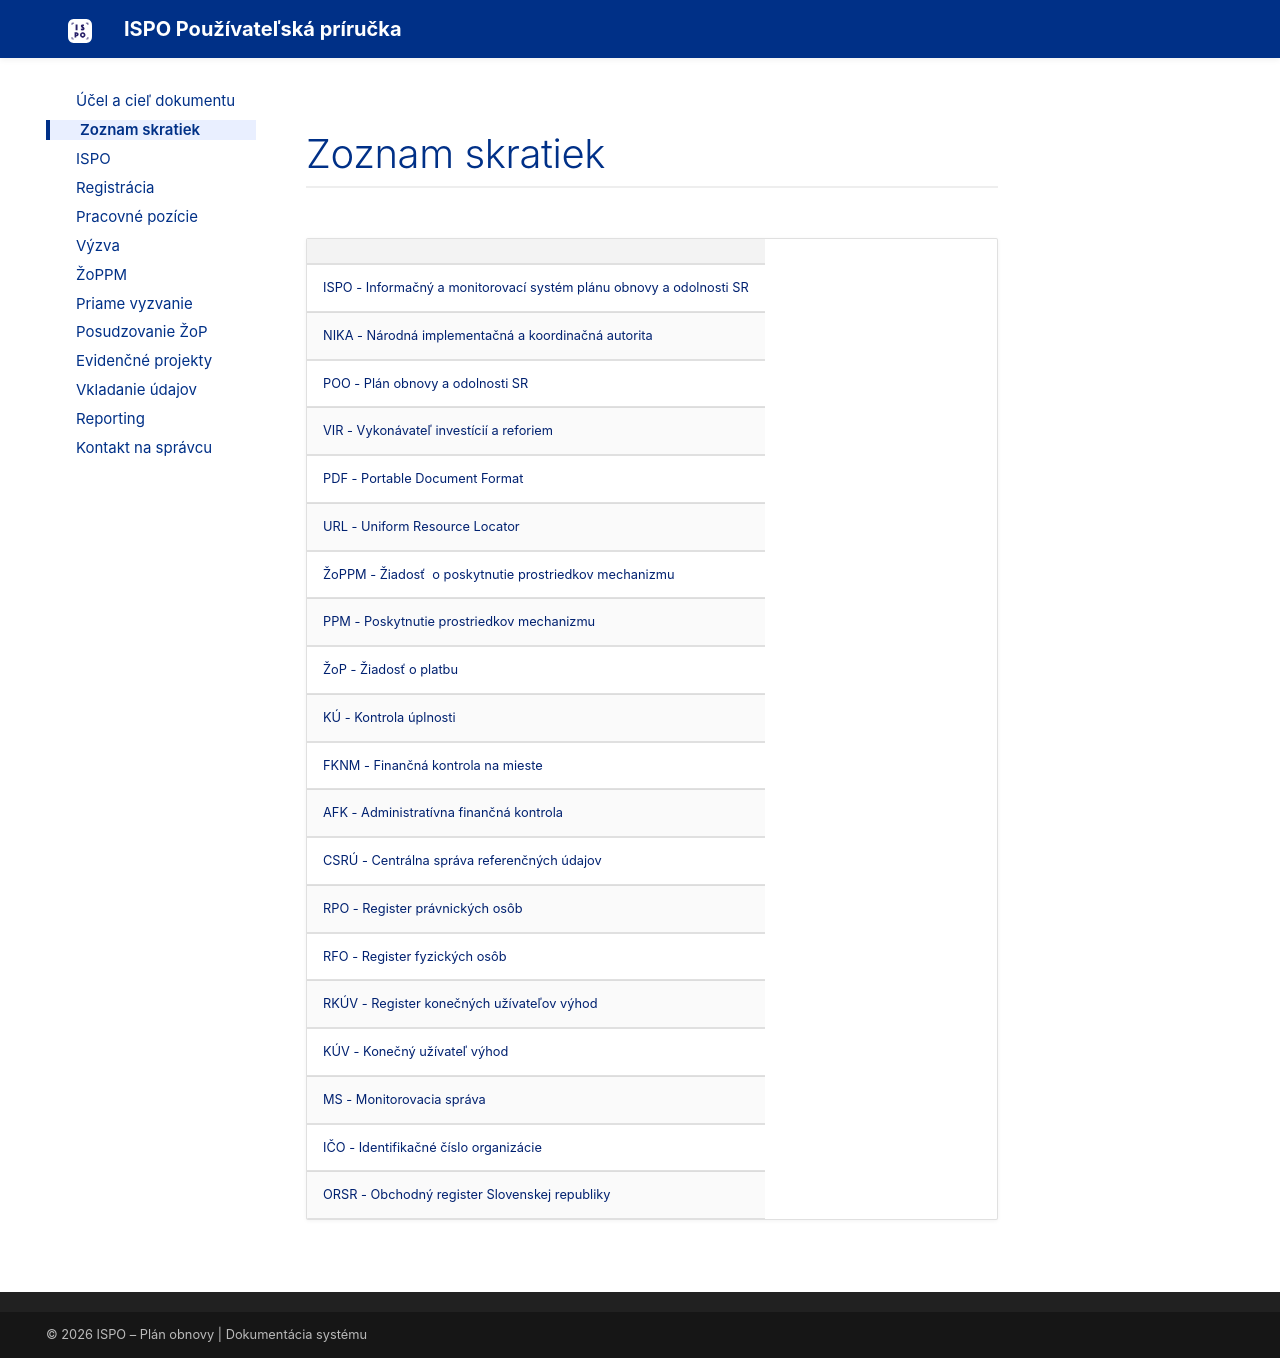

repository: ispo-internal/ispo-user-manual · page: zoznam-skratiek/index.html · generator: mkdocs

# Zoznam skratiek

|                                         |
|-----------------------------------------|
|  ISPO - Informačný a monitorovací systém plánu obnovy a odolnosti SR|  
|  NIKA - Národná implementačná a koordinačná autorita|  
|  POO - Plán obnovy a odolnosti SR|
|  VIR - Vykonávateľ investícií a reforiem|
|  PDF - Portable Document Format|
|  URL - Uniform Resource Locator|
|  ŽoPPM - Žiadosť  o poskytnutie prostriedkov mechanizmu|
|  PPM - Poskytnutie prostriedkov mechanizmu|
|  ŽoP - Žiadosť o platbu|
|  KÚ - Kontrola úplnosti|
|  FKNM - Finančná kontrola na mieste|
|  AFK - Administratívna finančná kontrola|
|  CSRÚ - Centrálna správa referenčných údajov|
|  RPO - Register právnických osôb|
|  RFO - Register fyzických osôb|
|  RKÚV - Register konečných užívateľov výhod|
|  KÚV - Konečný užívateľ výhod|
|  MS - Monitorovacia správa|
|  IČO - Identifikačné číslo organizácie|
|  ORSR - Obchodný register Slovenskej republiky|
